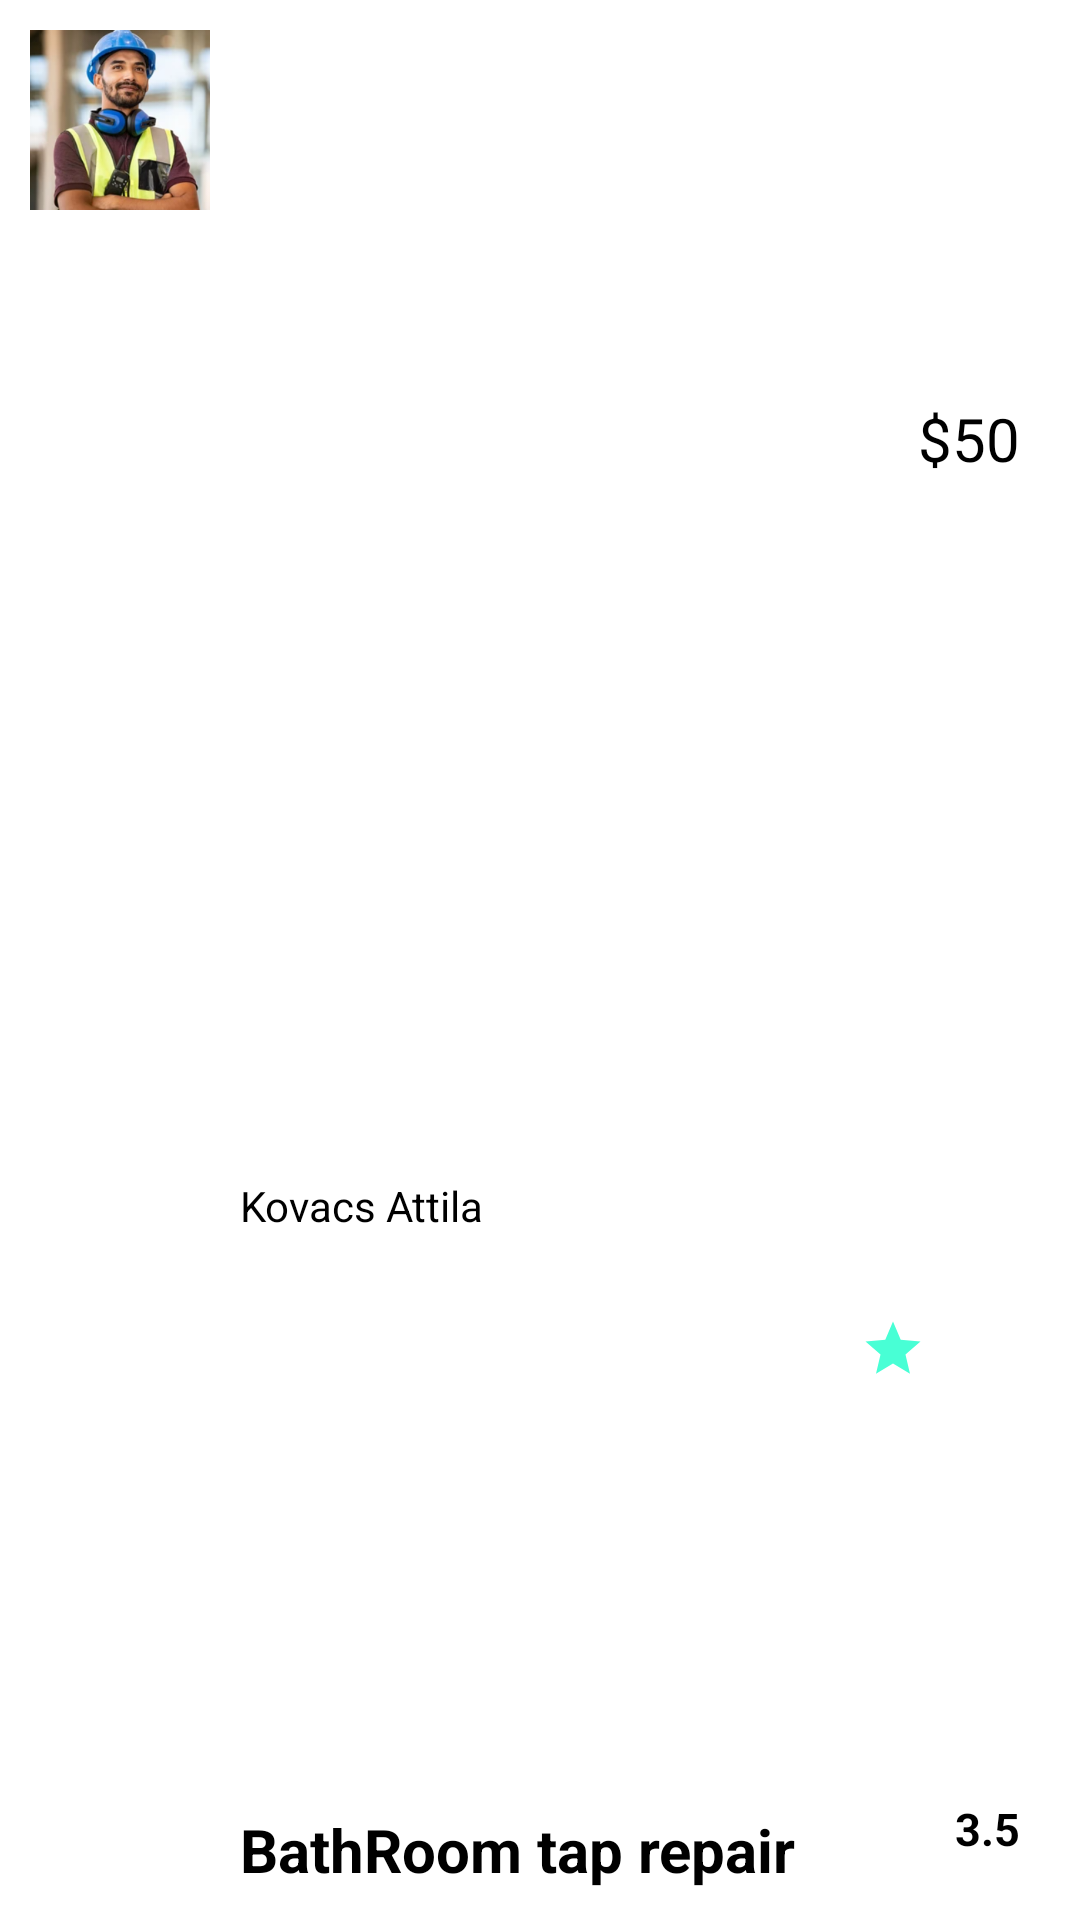

This screen was rendered from an Android layout file. Write that file and the resources it references.
<!-- AndroidManifest.xml: application theme Theme.Project -->
<!-- res/layout/items_landlord.xml -->
<?xml version="1.0" encoding="utf-8"?>
<androidx.constraintlayout.widget.ConstraintLayout xmlns:android="http://schemas.android.com/apk/res/android"
    xmlns:app="http://schemas.android.com/apk/res-auto"
    xmlns:tools="http://schemas.android.com/tools"
    android:layout_width="match_parent"
    android:layout_height="wrap_content"
    android:padding="10dp"
    android:layout_marginTop="10dp"
    android:layout_marginHorizontal="10dp"
    android:background="@drawable/et_background"
    app:layout_constraintBottom_toBottomOf="parent"
    app:layout_constraintEnd_toEndOf="parent"
    app:layout_constraintHorizontal_bias="0.5"
    app:layout_constraintStart_toStartOf="parent"
    app:layout_constraintTop_toTopOf="parent"
    app:layout_constraintVertical_bias="0.5">


    <TextView
        android:id="@+id/txt_title_notification"
        android:layout_width="wrap_content"
        android:layout_height="wrap_content"
        android:layout_marginLeft="10dp"
        android:text="BathRoom tap repair"
        android:textColor="@color/black"
        android:textSize="20sp"
        android:textStyle="bold"
        app:layout_constraintBottom_toBottomOf="parent"
        app:layout_constraintEnd_toEndOf="parent"
        app:layout_constraintHorizontal_bias="0.0"
        app:layout_constraintStart_toEndOf="@+id/iv_notification"></TextView>

    <TextView
        android:id="@+id/txt_price_landlord"
        android:layout_width="wrap_content"
        android:layout_height="wrap_content"
        android:layout_marginStart="150dp"
        android:layout_marginEnd="10dp"
        android:text="$50"
        android:textColor="@color/black"
        android:textSize="20sp"
        app:layout_constraintBottom_toBottomOf="parent"
        app:layout_constraintEnd_toEndOf="parent"
        app:layout_constraintHorizontal_bias="1.0"
        app:layout_constraintStart_toEndOf="@+id/txt_name_notification"
        app:layout_constraintTop_toTopOf="parent"
        app:layout_constraintVertical_bias="0.207"></TextView>

    <ImageView
        android:id="@+id/iv_notification"
        android:layout_width="60dp"
        android:layout_height="60dp"
        android:background="@drawable/rounded_img"
        android:scaleType="centerCrop"
        android:src="@drawable/worker"
        app:layout_constraintBottom_toBottomOf="parent"
        app:layout_constraintEnd_toEndOf="parent"
        app:layout_constraintHorizontal_bias="0.0"
        app:layout_constraintStart_toStartOf="parent"
        app:layout_constraintTop_toTopOf="parent"
        app:layout_constraintVertical_bias="0.0"></ImageView>

    <ImageView
        android:id="@+id/iv_right_landlord"
        android:layout_width="28dp"
        android:layout_height="25dp"
        android:layout_marginLeft="100dp"
        android:layout_marginTop="35dp"
        android:background="@drawable/et_background"
        android:padding="3dp"
        android:scaleType="centerCrop"
        android:src="@drawable/ic_star"
        app:layout_constraintBottom_toBottomOf="parent"
        app:layout_constraintEnd_toStartOf="@+id/txt_rating_average_item"
        app:layout_constraintHorizontal_bias="0.944"
        app:layout_constraintStart_toEndOf="@+id/iv_notification"
        app:layout_constraintTop_toTopOf="parent"
        app:layout_constraintVertical_bias="0.7"></ImageView>

    <TextView
        android:id="@+id/txt_rating_average_item"
        android:layout_width="wrap_content"
        android:layout_height="wrap_content"
        android:layout_marginEnd="10dp"
        android:text="3.5"
        android:textColor="@color/black"
        android:textSize="15sp"
        android:textStyle="bold"
        app:layout_constraintBottom_toBottomOf="parent"
        app:layout_constraintEnd_toEndOf="parent"
        app:layout_constraintTop_toTopOf="parent"
        app:layout_constraintVertical_bias="0.983"></TextView>

    <TextView
        android:id="@+id/txt_name_notification"
        android:layout_width="wrap_content"
        android:layout_height="wrap_content"
        android:text="Kovacs Attila"
        android:layout_marginLeft="10dp"
        android:textColor="@color/black"
        app:layout_constraintBottom_toTopOf="@+id/txt_title_notification"
        app:layout_constraintHorizontal_bias="0.057"
        app:layout_constraintStart_toEndOf="@+id/iv_notification"
        app:layout_constraintTop_toTopOf="parent"
        app:layout_constraintVertical_bias="0.666" />
</androidx.constraintlayout.widget.ConstraintLayout>
<!-- resources referenced by this layout -->
<resources>
  <color name="black">#FF000000</color>
  <!-- drawable ic_star (drawable) -->
  <vector android:height="24dp" android:tint="#48FFD5"
      android:viewportHeight="24" android:viewportWidth="24"
      android:width="24dp" xmlns:android="http://schemas.android.com/apk/res/android">
      <path android:fillColor="@android:color/white" android:pathData="M12,17.27L18.18,21l-1.64,-7.03L22,9.24l-7.19,-0.61L12,2 9.19,8.63 2,9.24l5.46,4.73L5.82,21z"/>
  </vector>
  <!-- drawable rounded_img (drawable) -->
  <shape xmlns:android="http://schemas.android.com/apk/res/android"
      android:shape="rectangle">
      <corners android:radius="30dp" /> 
  </shape>
  <!-- drawable worker: png bitmap (drawable, 142280 bytes) -->
  <style name="Theme.Project" parent="Theme.MaterialComponents.DayNight.DarkActionBar">
          
          <item name="colorPrimary">@color/app_darkblue</item>
          <item name="colorPrimaryVariant">@color/app_background</item>
          <item name="colorOnPrimary">@color/white</item>
          
          <item name="colorSecondary">@color/teal_200</item>
          <item name="colorSecondaryVariant">@color/teal_700</item>
          <item name="colorOnSecondary">@color/black</item>
          
          <item name="android:statusBarColor" tools:targetApi="l">?attr/colorPrimaryVariant</item>
          
          
          <item name="android:windowTranslucentStatus">true</item>
  
          <item name="android:windowTranslucentNavigation">true</item>
          <item name="drawerArrowStyle">@style/DrawerIcon</item>
  
  
  
  
  
      
      </style>
  <color name="app_darkblue">#051f36</color>
  <color name="app_background">#EEEDED</color>
  <color name="white">#FFFFFFFF</color>
  <color name="teal_200">#FF03DAC5</color>
  <color name="teal_700">#FF018786</color>
  <style name="DrawerIcon" parent="Widget.AppCompat.DrawerArrowToggle">
      <item name="colorControlNormal">#FF0000</item>
  </style>
</resources>
